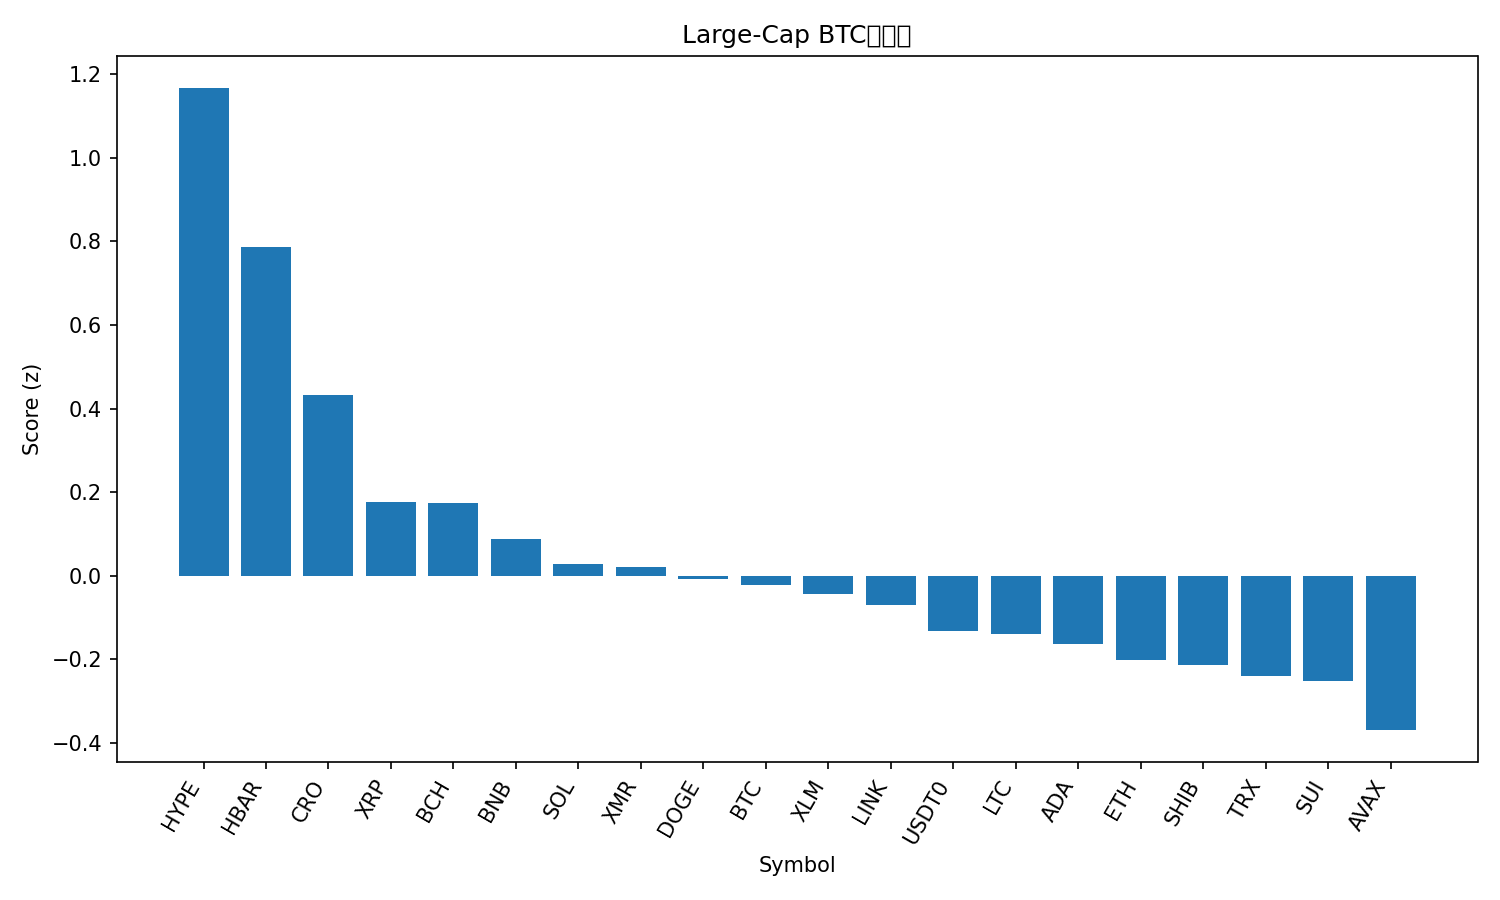

Source data for this figure (header and first rows):
rank, name, symbol, price_btc, price_usd, pct_1h_btc, pct_24h_btc, pct_7d_btc, market_cap_rank, market_cap_usd, volume_usd, score
1, Hyperliquid, HYPE, 0.0004205, 48.48, 1.176, 2.689, 25.64, 16, 13163304497, 680171441, 1.167
2, Hedera, HBAR, 1.74e-06, 0.2004, -0.9412, 10.46, 9.93, 28, 8521547770, 996177193, 0.786
3, Cronos, CRO, 1.38e-06, 0.159, -0.1262, 5.171, 2.711, 35, 5753927641, 59721018, 0.4329
4, XRP, XRP, 2.308e-05, 2.66, 0.5741, -0.6153, 4.103, 4, 159835311367, 4567366353, 0.176
5, Bitcoin Cash, BCH, 0.004884, 563.2, -0.00248, 0.5366, 9.597, 18, 11253242214, 631017795, 0.1733
6, BNB, BNB, 0.009928, 1145, 0.352, -0.1826, 2.177, 5, 157736026152, 2358110685, 0.0888
7, Solana, SOL, 0.001736, 200.1, 0.4817, -1, 0.2531, 6, 110081402819, 6907034907, 0.02782
8, Monero, XMR, 0.00293, 337.8, 0.3631, -1.531, 5.218, 33, 6237012075, 149788796, 0.02084
9, Dogecoin, DOGE, 1.75e-06, 0.2017, 0.6428, -1.2, -3.103, 9, 30599985129, 1952306851, -0.008859
10, Bitcoin, BTC, 1.0, 115314, 0.0, 0.0, 0.0, 1, 2303021787744, 56157895321, -0.02256
11, Stellar, XLM, 2.84e-06, 0.3269, 0.3525, -0.443, -2.807, 20, 10493240976, 555121467, -0.04296
12, Chainlink, LINK, 0.0001609, 18.55, 0.3597, -0.816, -2.485, 17, 12957723435, 785877303, -0.06937
13, USDT0, USDT0, 8.67e-06, 0.9998, -0.04582, 0.01189, -1.839, 31, 7093651662, 408905340, -0.1316
14, Litecoin, LTC, 0.0008635, 99.55, 0.3371, -2.314, 1.538, 30, 7626254101, 1408485509, -0.1392
15, Cardano, ADA, 5.79e-06, 0.6681, 0.4202, -1.825, -3.455, 11, 24482642634, 1401926460, -0.1632
16, Ethereum, ETH, 0.0358, 4127, 0.03359, -1.798, -0.4272, 2, 499208318960, 30733772812, -0.2012
17, Shiba Inu, SHIB, 8.946e-11, 1.031e-05, 0.3798, -2.226, -3.164, 34, 6079353559, 138438347, -0.214
18, TRON, TRX, 2.6e-06, 0.2995, 0.07123, 0.04071, -9.42, 10, 28351051196, 603217075, -0.2406
19, Sui, SUI, 2.26e-05, 2.61, 0.3228, -2.157, -4.296, 22, 9449348989, 827071382, -0.2514
20, Avalanche, AVAX, 0.0001744, 20.1, 0.112, -2.47, -4.6, 27, 8581506770, 491110216, -0.3695
21, Figure Heloc, FIGR_HELOC, 9.52e-06, 1.097, -5.606, 9.989, 8.481, 15, 14529639612, 73054073, -1.08
